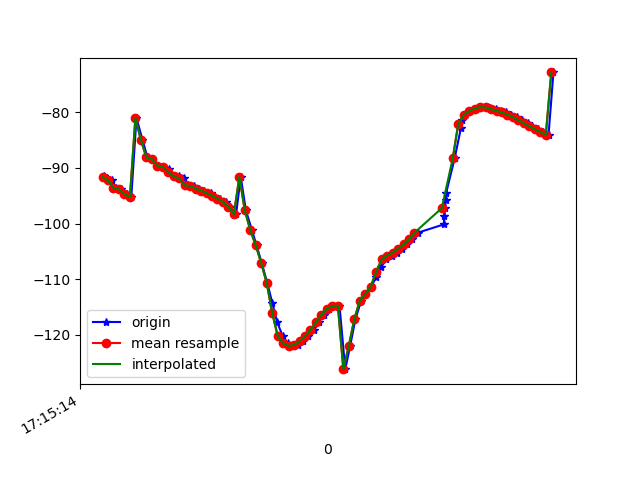

Values plotted in this chart, from the file beside it:
1618852514264, 1548210104113414, -91.45733, 16.166615, -14.811513
1618852514275, 1548210123344184, -91.83, 16.83, -15.77
1618852514293, 1548210142574954, -92.22, 17.17, -15.61
1618852514308, 1548210161805724, -93.57, 18.65, -16.03
1618852514328, 1548210181036494, -93.84, 18.85, -16.35
1618852514348, 1548210200267264, -94.7, 19.27, -16.03
1618852514365, 1548210219498034, -95.24, 19.93, -16.91
1618852514384, 1548210238728804, -81.04, 14.03, -15.47
1618852514406, 1548210257959574, -84.94, 17.88, -16.23
1618852514424, 1548210277190344, -88.09, 21.22, -17.38
1618852514442, 1548210296421114, -88.41, 21.45, -17.31
1618852514461, 1548210315651884, -89.58, 22.37, -16.93
1618852514481, 1548210334882654, -89.8, 22.65, -17.81
1618852514502, 1548210354113424, -90.11, 22.93, -17.58
1618852514517, 1548210373344194, -91.38, 24.13, -17.29
1618852514539, 1548210392574964, -91.53, 24.51, -17.97
1618852514559, 1548210411805734, -91.89, 24.65, -17.65
1618852514574, 1548210431036504, -93.12, 25.67, -17.56
1618852514594, 1548210450267274, -93.24, 26.06, -18.26
1618852514613, 1548210469498044, -93.71, 26.61, -18.44
1618852514632, 1548210488728814, -94.07, 26.9, -18.41
1618852514655, 1548210507959584, -94.52, 27.27, -18.23
1618852514669, 1548210527190354, -94.98, 27.8, -17.97
1618852514688, 1548210546421124, -95.5, 28.54, -17.55
1618852514710, 1548210565651894, -96.1, 29.42, -16.84
1618852514727, 1548210584882664, -96.96, 30.58, -15.78
1618852514748, 1548210604113434, -98.34, 31.75, -14
1618852514765, 1548210623344204, -91.59, 28.11, -12.57
1618852514784, 1548210642574974, -97.65, 32.41, -8.522
1618852514806, 1548210661805744, -101.2, 33.95, -4.055
1618852514823, 1548210681036514, -103.9, 34.43, 0.9262
1618852514842, 1548210700267284, -107.1, 34.69, 6.842
1618852514862, 1548210719498054, -110.7, 34.57, 13.61
1618852514881, 1548210738728824, -114.4, 33.79, 21.02
1618852514898, 1548210757959594, -117.7, 32.13, 28.53
1618852514918, 1548210777190364, -120.2, 29.71, 35.63
1618852514936, 1548210796421134, -121.5, 26.84, 42.49
1618852514955, 1548210815651904, -122, 23.69, 49.35
1618852514976, 1548210834882674, -121.8, 20.47, 56.18
1618852514993, 1548210854113444, -121.2, 17.45, 62.69
1618852515012, 1548210873344214, -120.2, 14.77, 68.44
1618852515034, 1548210892574984, -119.1, 12.4, 73.33
1618852515051, 1548210911805754, -117.7, 10.32, 77.36
1618852515068, 1548210931036524, -116.4, 8.563, 80.63
1618852515088, 1548210950267294, -115.3, 7.019, 83.05
1618852515107, 1548210969498064, -114.8, 5.601, 84.45
1618852515126, 1548210988728834, -114.7, 4.382, 84.8
1618852515147, 1548211007959604, -126.2, 10.98, 84.29
1618852515165, 1548211027190374, -122, 6.903, 83.95
1618852515184, 1548211046421144, -117.2, 3.198, 82.62
1618852515205, 1548211065651914, -113.9, 0.766, 80.28
1618852515221, 1548211084882684, -112.6, -0.219, 77.61
1618852515241, 1548211104113454, -111.4, -1.025, 74.52
1618852515261, 1548211123344224, -109.6, -1.808, 71.2
1618852515279, 1548211142574994, -107.8, -2.612, 67.57
1618852515297, 1548211161805764, -106.4, -3.24, 63.54
1618852515317, 1548211181036534, -105.7, -3.421, 59.01
1618852515336, 1548211200267304, -105.2, -3.154, 54.11
1618852515354, 1548211219498074, -104.5, -2.688, 49.06
1618852515374, 1548211238728844, -103.7, -2.098, 43.82
1618852515392, 1548211257959614, -102.8, -1.28, 38.38
... 27 more rows
